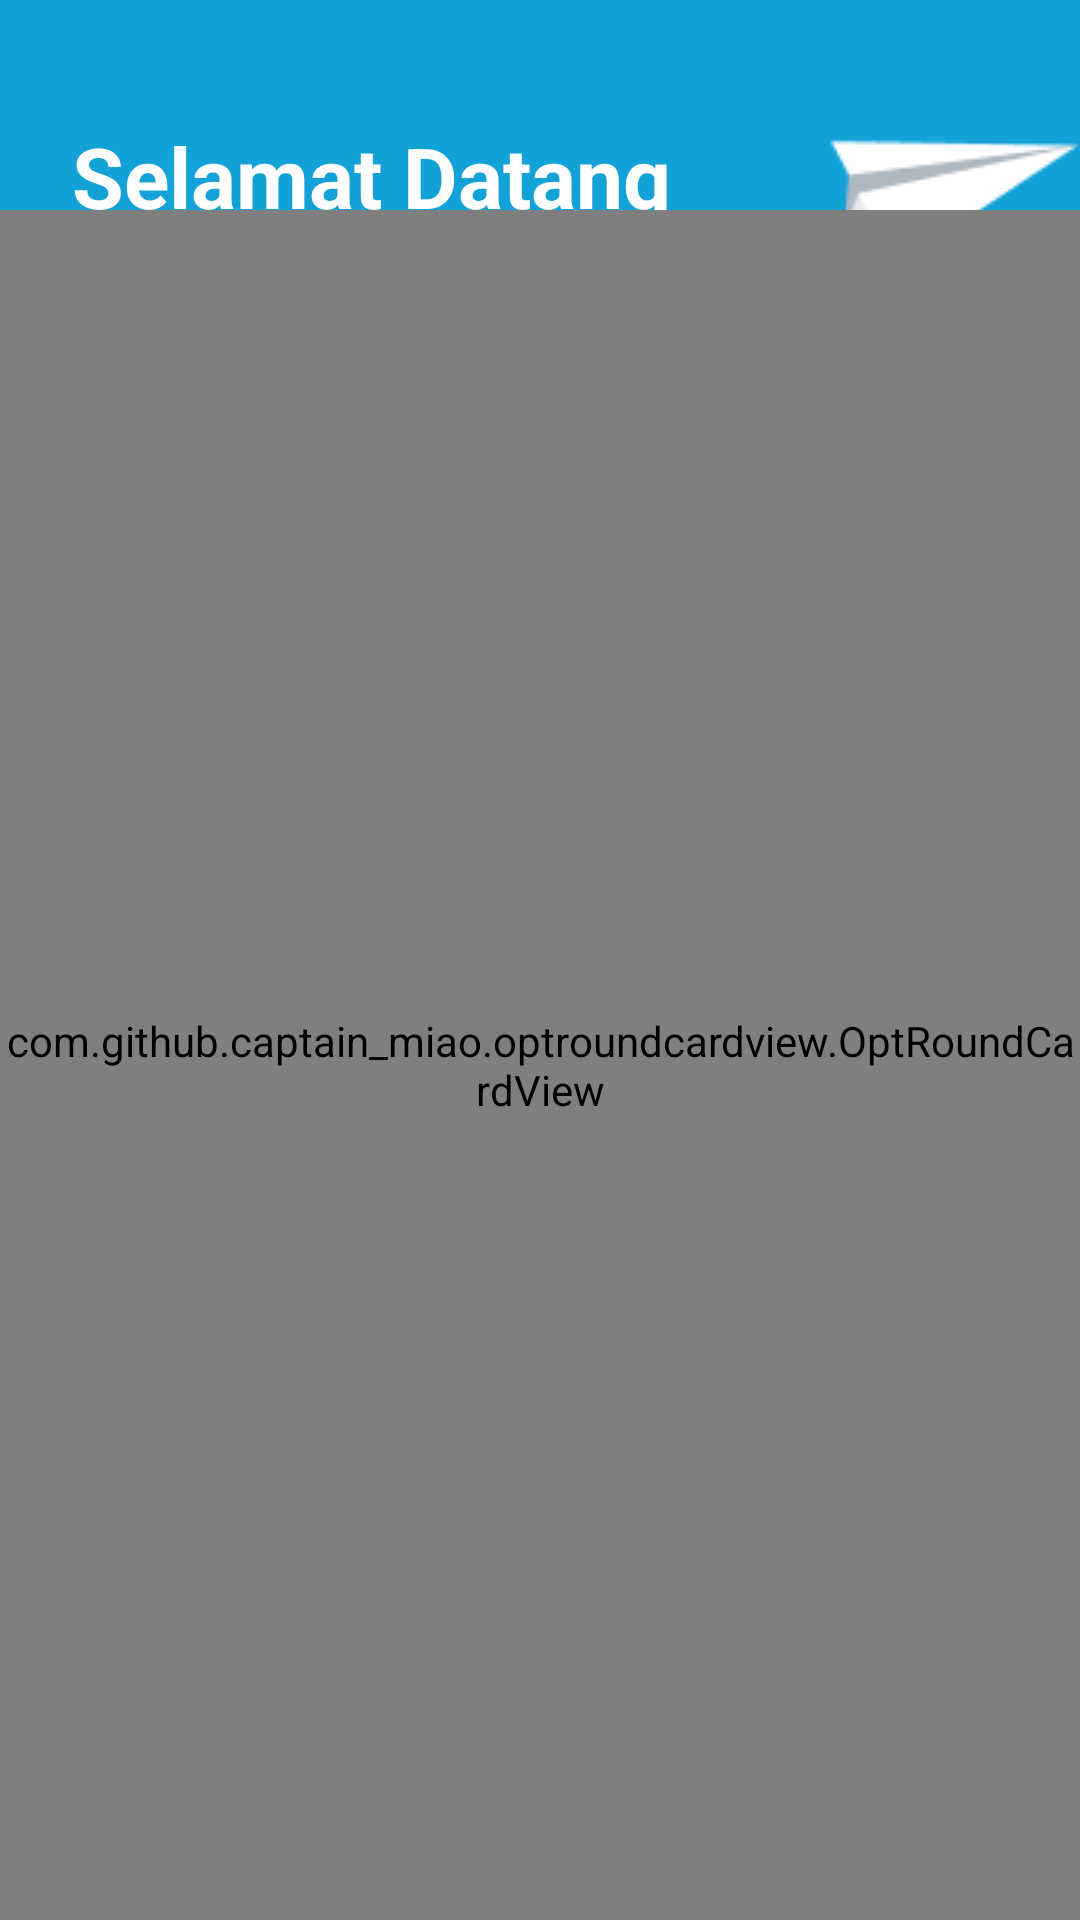

Here is an Android app screen rendered from its layout file. Give the layout XML and the strings, colors and styles it references.
<!-- AndroidManifest.xml: application theme Theme.BinairBuyer -->
<!-- res/layout/fragment_login.xml -->
<?xml version="1.0" encoding="utf-8"?>
<RelativeLayout xmlns:android="http://schemas.android.com/apk/res/android"
    xmlns:app="http://schemas.android.com/apk/res-auto"
    xmlns:tools="http://schemas.android.com/tools"
    android:layout_width="match_parent"
    android:layout_height="match_parent"
    android:background="@color/main_blue"
    tools:context="ui.fragment.NotificationFragment">

    <com.airbnb.lottie.LottieAnimationView
        android:id="@+id/pbLogin"
        app:lottie_rawRes="@raw/login_loading"
        app:lottie_autoPlay="true"
        app:lottie_loop="true"
        android:layout_width="match_parent"
        android:layout_height="12dp"
        android:layout_alignParentTop="true"
        android:visibility="gone" />

    <TextView
        android:id="@+id/tvWelcomeBack"
        android:layout_width="349dp"
        android:layout_height="wrap_content"
        android:layout_marginStart="24dp"
        android:layout_marginTop="40dp"
        android:text="@string/selamat_datang_login"
        android:textColor="@color/white"
        android:textSize="28sp"
        android:textStyle="bold"
        app:drawableRightCompat="@drawable/wpesawat" />

    <TextView
        android:id="@+id/tvWelcomeBackDetail"
        android:layout_width="wrap_content"
        android:layout_height="wrap_content"
        android:layout_below="@id/tvWelcomeBack"
        android:layout_marginStart="24dp"
        android:text="@string/detail_login"
        android:textColor="@color/white" />

    <com.github.captain_miao.optroundcardview.OptRoundCardView
        android:layout_width="match_parent"
        android:layout_height="570dp"
        android:layout_alignParentBottom="true"
        app:optRoundCardBackgroundColor="@color/white"
        app:optRoundCardCornerRadius="32dp"
        app:optRoundCardLeftBottomCorner="false"
        app:optRoundCardLeftTopCorner="true"
        app:optRoundCardRightBottomCorner="false"
        app:optRoundCardRightTopCorner="true">

        <RelativeLayout
            android:layout_width="match_parent"
            android:layout_height="match_parent">

            <TextView
                android:id="@+id/labelEmail"
                android:layout_width="wrap_content"
                android:layout_height="wrap_content"
                android:layout_alignParentTop="true"
                android:layout_marginStart="24dp"
                android:layout_marginTop="50dp"
                android:text="@string/email"
                android:textColor="@color/orange"
                android:textStyle="bold" />

            <com.google.android.material.textfield.TextInputLayout
                android:id="@+id/emailInputContainer"
                style="@style/Widget.Material3.TextInputLayout.FilledBox"
                android:layout_width="match_parent"
                android:layout_height="wrap_content"
                android:layout_below="@id/labelEmail"
                android:layout_marginStart="24dp"
                android:layout_marginEnd="24dp"
                android:textColorHint="@color/black"
                app:boxBackgroundColor="@color/white"
                app:boxStrokeColor="@color/orange"
                app:hintTextColor="@color/orange">

                <com.google.android.material.textfield.TextInputEditText
                    android:id="@+id/emailInput"
                    android:layout_width="match_parent"
                    android:layout_height="wrap_content"
                    android:inputType="textEmailAddress" />
            </com.google.android.material.textfield.TextInputLayout>

            <TextView
                android:id="@+id/labelPassword"
                android:layout_width="wrap_content"
                android:layout_height="wrap_content"
                android:layout_below="@id/emailInputContainer"
                android:layout_marginStart="24dp"
                android:layout_marginTop="24dp"
                android:text="@string/password"
                android:textColor="@color/orange"
                android:textStyle="bold" />

            <com.google.android.material.textfield.TextInputLayout
                android:id="@+id/passwordInputContainer"
                style="@style/Widget.Material3.TextInputLayout.FilledBox"
                android:layout_width="match_parent"
                android:layout_height="wrap_content"
                android:layout_below="@id/labelPassword"
                android:layout_marginStart="24dp"
                android:layout_marginEnd="24dp"
                android:textColorHint="@color/black"
                app:boxBackgroundColor="@color/white"
                app:boxStrokeColor="@color/orange"
                app:hintTextColor="@color/orange"
                app:passwordToggleEnabled="true">

                <com.google.android.material.textfield.TextInputEditText
                    android:id="@+id/passwordInput"
                    android:layout_width="match_parent"
                    android:layout_height="wrap_content"
                    android:inputType="textPassword" />
            </com.google.android.material.textfield.TextInputLayout>

            <Button
                android:id="@+id/btnSignin"
                android:layout_width="match_parent"
                android:layout_height="wrap_content"
                android:layout_below="@+id/passwordInputContainer"
                android:layout_centerInParent="true"
                android:layout_marginStart="24dp"
                android:layout_marginTop="12dp"
                android:layout_marginEnd="24dp"
                android:backgroundTint="@color/orange"
                android:text="@string/login" />

            <androidx.cardview.widget.CardView
                android:id="@+id/containerLoading"
                android:layout_width="match_parent"
                android:layout_height="40dp"
                android:backgroundTint="@color/orange"
                android:layout_below="@+id/passwordInputContainer"
                android:layout_centerInParent="true"
                android:layout_marginStart="24dp"
                android:layout_marginTop="16dp"
                android:layout_marginEnd="24dp"
                app:cardCornerRadius="24dp"
                android:visibility="gone">
                <RelativeLayout
                    android:layout_width="match_parent"
                    android:layout_height="match_parent">
                    <com.airbnb.lottie.LottieAnimationView
                        android:id="@+id/pbLoginLottie"
                        app:lottie_rawRes="@raw/login_circle_loading"
                        app:lottie_loop="true"
                        app:lottie_autoPlay="true"
                        android:layout_width="wrap_content"
                        android:layout_height="wrap_content"
                        android:layout_centerInParent="true"/>
                </RelativeLayout>
            </androidx.cardview.widget.CardView>

            <TextView
                android:id="@+id/tvLupaPassword"
                android:layout_width="wrap_content"
                android:layout_height="wrap_content"
                android:layout_below="@+id/btnSignin"
                android:layout_marginStart="24dp"
                android:layout_marginTop="12dp"
                android:text="@string/lupa_password"
                android:textColor="@color/black" />

            <com.google.android.gms.common.SignInButton
                android:id="@+id/btnLoginGoogle"
                android:layout_width="wrap_content"
                android:layout_height="60dp"
                android:layout_below="@id/tvLupaPassword"
                android:layout_centerHorizontal="true"
                android:layout_marginBottom="50dp"
                android:backgroundTint="@color/white"
                android:padding="8dp"
                android:textColor="@color/black" />

            <androidx.cardview.widget.CardView
                android:id="@+id/containerLoadingGoogle"
                android:layout_width="120dp"
                android:layout_height="36dp"
                android:backgroundTint="@color/white"
                android:layout_marginTop="12dp"
                android:layout_below="@id/tvLupaPassword"
                android:layout_centerHorizontal="true"
                android:visibility="gone">
                <RelativeLayout
                    android:layout_width="match_parent"
                    android:layout_height="match_parent">
                    <com.airbnb.lottie.LottieAnimationView
                        android:id="@+id/pbLoginGoogleLottie"
                        app:lottie_rawRes="@raw/login_circle_loading"
                        app:lottie_loop="true"
                        app:lottie_autoPlay="true"
                        android:layout_width="wrap_content"
                        android:layout_height="wrap_content"
                        android:layout_centerInParent="true"/>
                </RelativeLayout>
            </androidx.cardview.widget.CardView>

            <TextView
                android:id="@+id/tvRegister"
                android:layout_width="wrap_content"
                android:layout_height="wrap_content"
                android:layout_alignParentBottom="true"
                android:layout_centerHorizontal="true"
                android:layout_marginBottom="12dp"
                android:text="@string/belum_punya_akun"
                android:textSize="18sp" />
        </RelativeLayout>
    </com.github.captain_miao.optroundcardview.OptRoundCardView>

</RelativeLayout>
<!-- resources referenced by this layout -->
<resources>
  <color name="black">#FF000000</color>
  <color name="main_blue">#13A2D7</color>
  <color name="orange">#F37C20</color>
  <color name="white">#FFFFFFFF</color>
  <!-- drawable wpesawat: png bitmap (drawable, 1171 bytes) -->
  <string name="belum_punya_akun"><font color="#000000">Belum punya akun? </font><font color="#F37C20">Daftar</font>
      </string>
  <string name="detail_login">Isi form di bawah untuk mendapatkan akses</string>
  <string name="email">Email</string>
  <string name="login">Masuk</string>
  <string name="lupa_password">Lupa password?</string>
  <string name="password">Password</string>
  <string name="selamat_datang_login">Selamat Datang</string>
  <style name="Theme.BinairBuyer" parent="Theme.Material3.Light.NoActionBar">
          
          <item name="colorPrimary">@color/main_blue</item>
          <item name="colorPrimaryVariant">@color/orange</item>
          <item name="colorOnPrimary">@color/white</item>
          
          <item name="colorSecondary">@color/teal_200</item>
          <item name="colorSecondaryVariant">@color/teal_700</item>
          <item name="colorOnSecondary">@color/black</item>
          
          <item name="android:statusBarColor">?attr/colorPrimaryVariant</item>
          
  
          
          <item name="fontFamily">@font/poppins_regular</item>
      </style>
  <color name="teal_200">#FF03DAC5</color>
  <color name="teal_700">#FF018786</color>
</resources>
